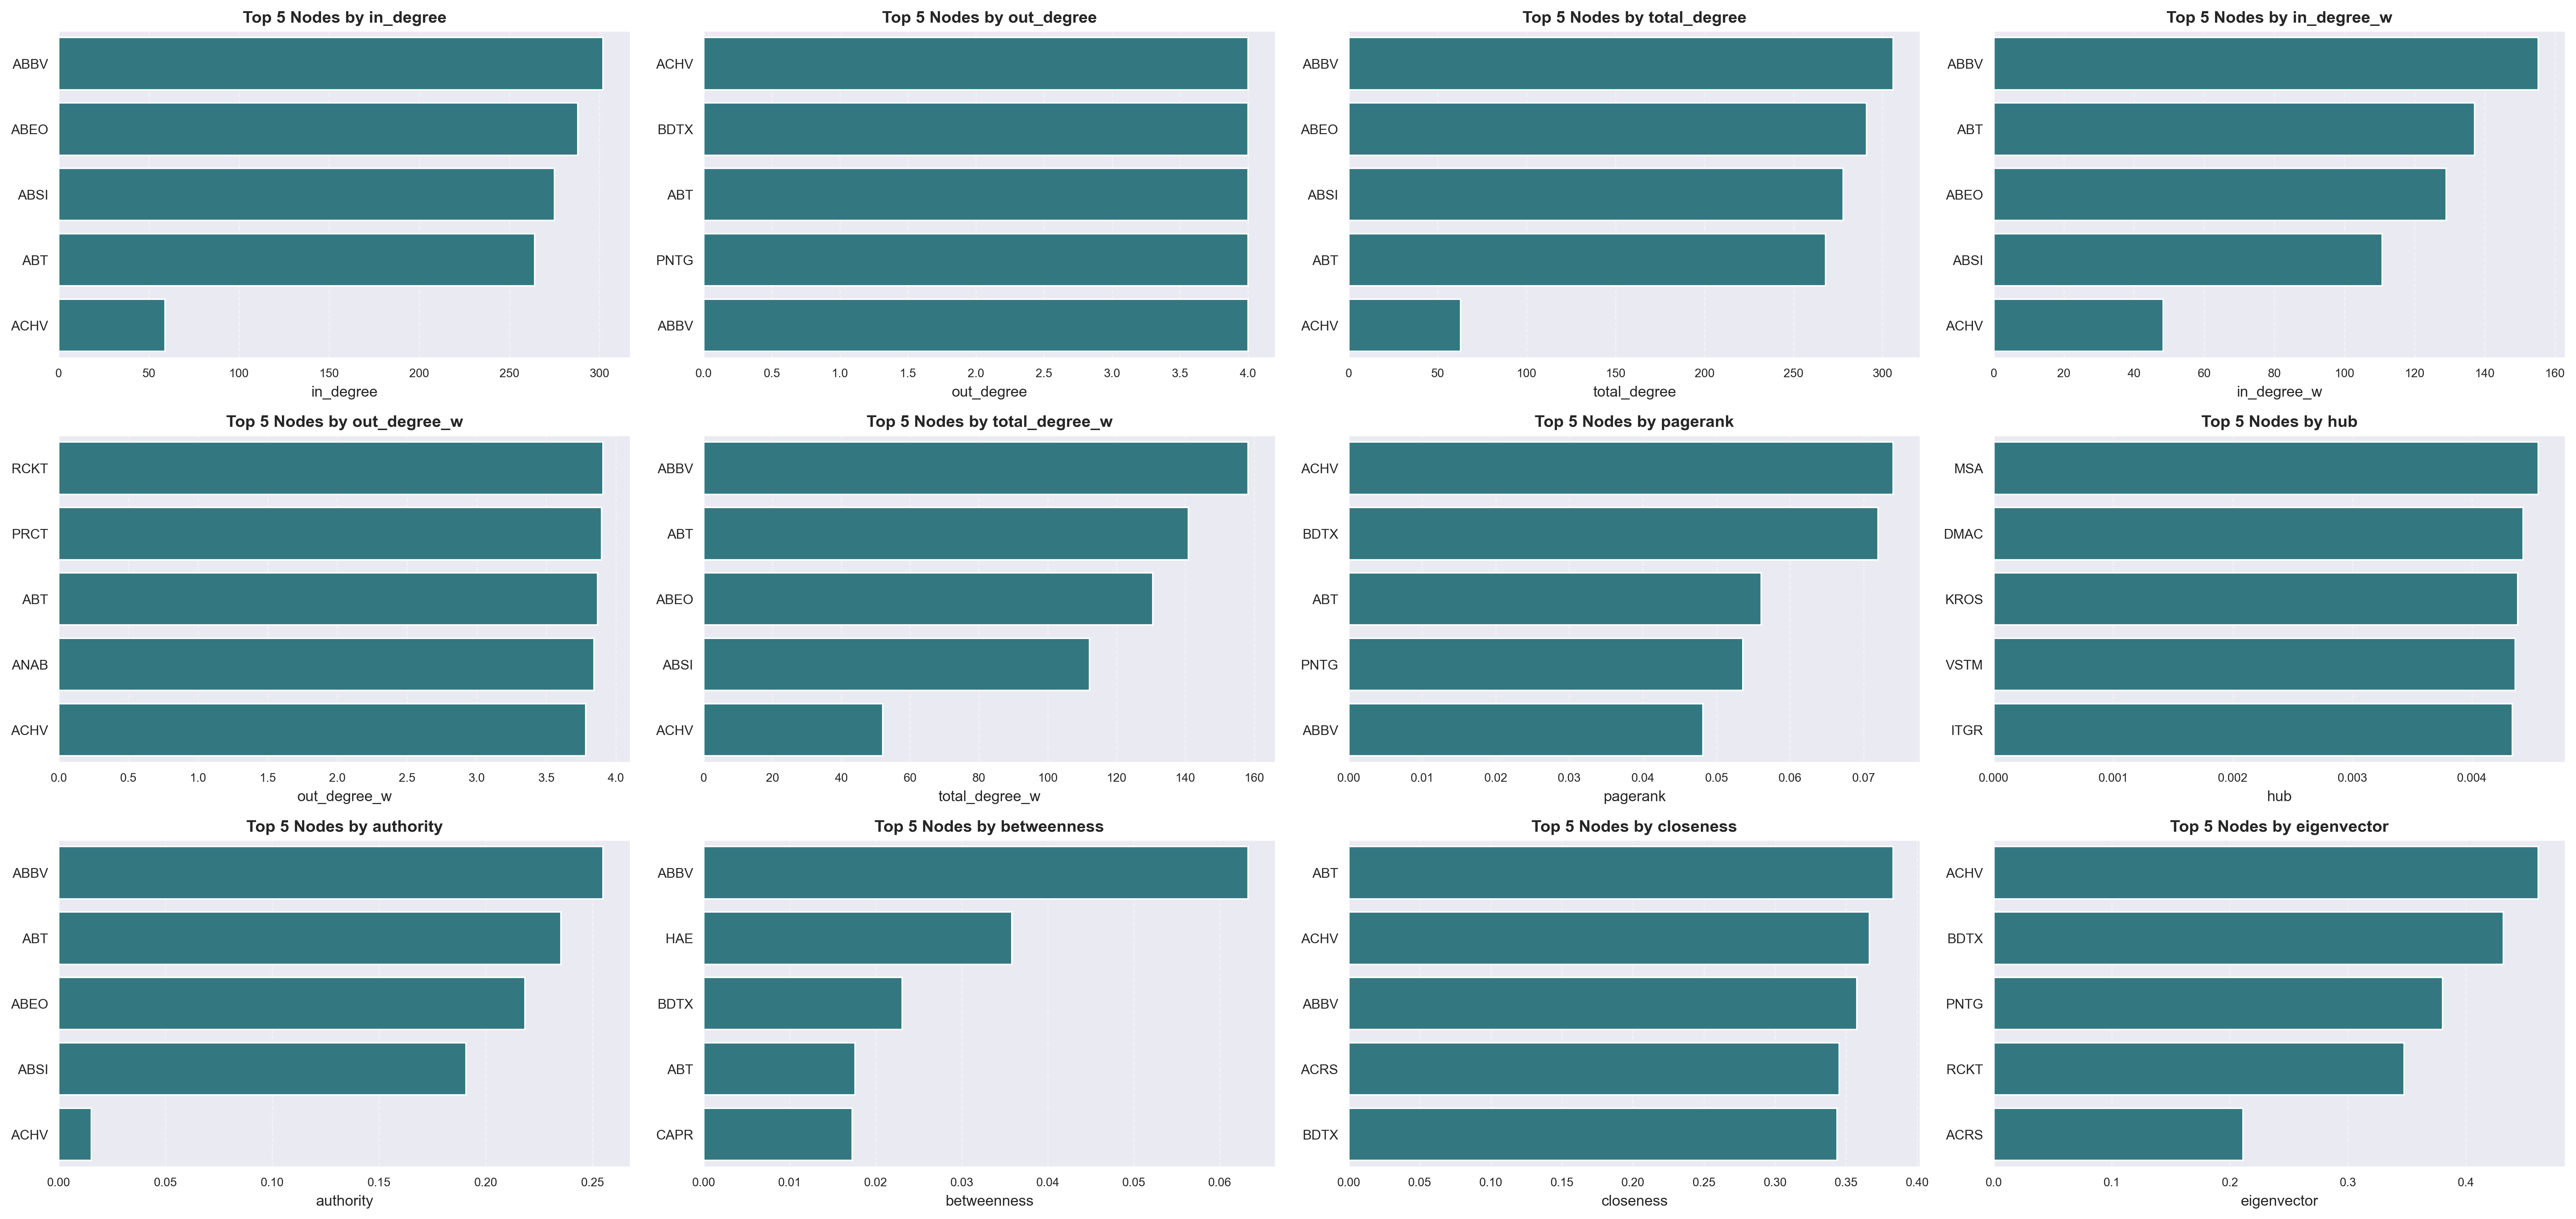

The file beside this chart, header and first rows:
node, value, rank, metric
ABBV, 302.0, 1, in_degree
ABEO, 288.0, 2, in_degree
ABSI, 275.0, 3, in_degree
ABT, 264.0, 4, in_degree
ACHV, 59.0, 5, in_degree
ACHV, 4.0, 1, out_degree
BDTX, 4.0, 2, out_degree
ABT, 4.0, 3, out_degree
PNTG, 4.0, 4, out_degree
ABBV, 4.0, 5, out_degree
ABBV, 306.0, 1, total_degree
ABEO, 291.0, 2, total_degree
ABSI, 278.0, 3, total_degree
ABT, 268.0, 4, total_degree
ACHV, 63.0, 5, total_degree
ABBV, 155.2, 1, in_degree_w
ABT, 137.1, 2, in_degree_w
ABEO, 129, 3, in_degree_w
ABSI, 110.7, 4, in_degree_w
ACHV, 48.3, 5, in_degree_w
RCKT, 3.907, 1, out_degree_w
PRCT, 3.896, 2, out_degree_w
ABT, 3.867, 3, out_degree_w
ANAB, 3.841, 4, out_degree_w
ACHV, 3.784, 5, out_degree_w
ABBV, 158.2, 1, total_degree_w
ABT, 140.9, 2, total_degree_w
ABEO, 130.5, 3, total_degree_w
ABSI, 112.2, 4, total_degree_w
ACHV, 52.09, 5, total_degree_w
ACHV, 0.07402, 1, pagerank
BDTX, 0.07199, 2, pagerank
ABT, 0.05609, 3, pagerank
PNTG, 0.0536, 4, pagerank
ABBV, 0.04814, 5, pagerank
MSA, 0.004553, 1, hub
DMAC, 0.004429, 2, hub
KROS, 0.004383, 3, hub
VSTM, 0.004364, 4, hub
ITGR, 0.004337, 5, hub
ABBV, 0.2548, 1, authority
ABT, 0.2351, 2, authority
ABEO, 0.2182, 3, authority
ABSI, 0.1907, 4, authority
ACHV, 0.01524, 5, authority
ABBV, 0.06329, 1, betweenness
HAE, 0.03582, 2, betweenness
BDTX, 0.02306, 3, betweenness
ABT, 0.01759, 4, betweenness
CAPR, 0.01725, 5, betweenness
ABT, 0.383, 1, closeness
ACHV, 0.3665, 2, closeness
ABBV, 0.3575, 3, closeness
ACRS, 0.3452, 4, closeness
BDTX, 0.3436, 5, closeness
ACHV, 0.4611, 1, eigenvector
BDTX, 0.4318, 2, eigenvector
PNTG, 0.3803, 3, eigenvector
RCKT, 0.3475, 4, eigenvector
ACRS, 0.2112, 5, eigenvector
